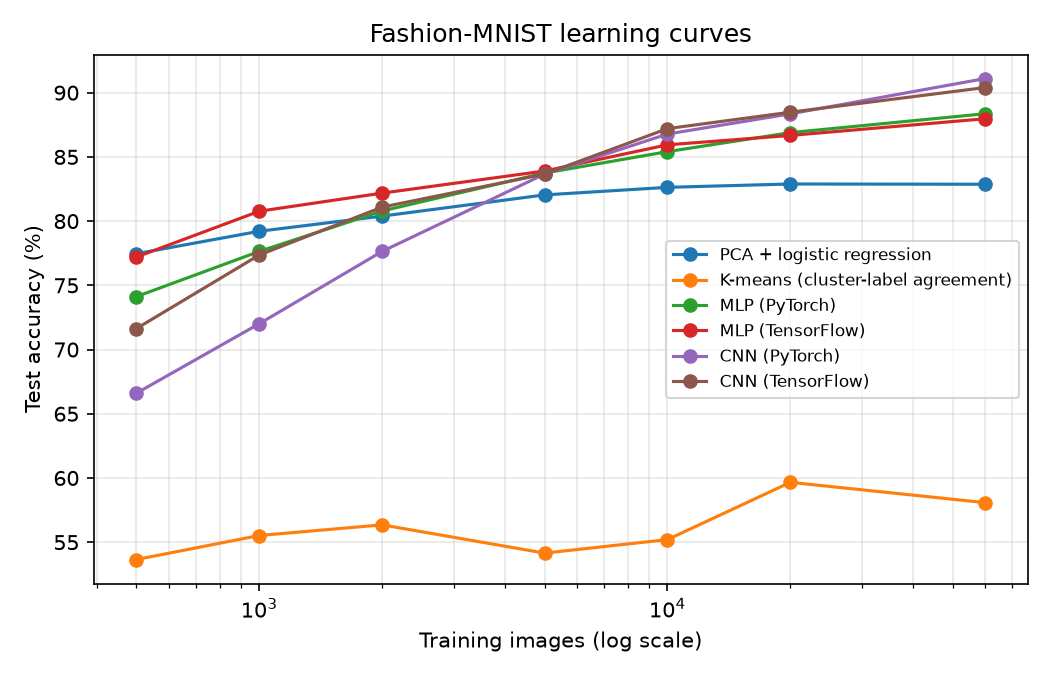

The data file committed next to this chart (first rows):
model, train_size, accuracy, seconds
logreg, 500, 0.7746, 1.4
logreg, 1000, 0.7921, 0.5
logreg, 2000, 0.8039, 0.8
logreg, 5000, 0.8204, 2.0
logreg, 10000, 0.8263, 3.9
logreg, 20000, 0.8289, 7.4
logreg, 60000, 0.8287, 24.8
kmeans, 500, 0.5365, 0.7
kmeans, 1000, 0.5552, 0.3
kmeans, 2000, 0.5635, 0.6
kmeans, 5000, 0.5415, 1.4
kmeans, 10000, 0.552, 1.7
kmeans, 20000, 0.5966, 2.8
kmeans, 60000, 0.5808, 7.5
mlp_torch, 500, 0.7412, 2.1
mlp_torch, 1000, 0.7764, 2.3
mlp_torch, 2000, 0.8079, 3.4
mlp_torch, 5000, 0.8374, 6.9
mlp_torch, 10000, 0.8541, 12.4
mlp_torch, 20000, 0.8689, 23.9
mlp_torch, 60000, 0.8836, 86.8
mlp_tf, 500, 0.772, 16.7
mlp_tf, 1000, 0.8077, 15.7
mlp_tf, 2000, 0.8218, 15.2
mlp_tf, 5000, 0.839, 20.4
mlp_tf, 10000, 0.8594, 23.6
mlp_tf, 20000, 0.8667, 36.8
mlp_tf, 60000, 0.8797, 69.2
cnn_torch, 500, 0.666, 10.1
cnn_torch, 1000, 0.7201, 11.3
cnn_torch, 2000, 0.7764, 17.6
cnn_torch, 5000, 0.8366, 34.0
cnn_torch, 10000, 0.8678, 57.6
cnn_torch, 20000, 0.8835, 107.8
cnn_torch, 60000, 0.911, 371.2
cnn_tf, 500, 0.7163, 31.6
cnn_tf, 1000, 0.7736, 13.6
cnn_tf, 2000, 0.8109, 13.1
cnn_tf, 5000, 0.8366, 17.5
cnn_tf, 10000, 0.872, 28.4
cnn_tf, 20000, 0.8848, 38.5
cnn_tf, 60000, 0.904, 94.5
